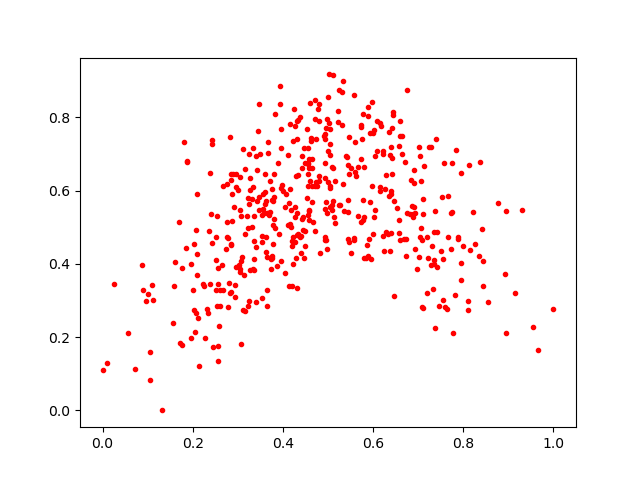

Data behind this chart, as committed beside it:
0.41334438, 0.56660426
0.6579, 0.4854
0.4176, 0.5011
0.3552, 0.5489
0.6338, 0.4824
0.7944, 0.3571
0.6235, 0.4355
0.7422, 0.3922
0.2838, 0.4552
0.5035, 0.7694
0.7725, 0.5384
0.4576, 0.5452
0.758, 0.6755
0.7346, 0.4858
0.1615, 0.4058
0.7065, 0.4969
0.4106, 0.6967
0.4962, 0.5696
0.4607, 0.8381
0.6865, 0.5577
0.5972, 0.6128
0.277, 0.4726
0.3217, 0.2836
0.6744, 0.8738
0.4307, 0.4775
0.6573, 0.5195
0.4411, 0.4302
0.5313, 0.8698
0.6227, 0.6995
0.5229, 0.7882
0.2852, 0.3228
0.509, 0.5616
0.4131, 0.3384
0.9657, 0.166
0.4926, 0.6763
0.3032, 0.3964
0.7996, 0.4477
0.5732, 0.5136
0.2431, 0.4562
0.3966, 0.7694
0.4323, 0.5391
0.3752, 0.4147
0.4279, 0.416
0.3156, 0.2704
0.4308, 0.3335
0.6596, 0.7895
0.3081, 0.181
0.4655, 0.685
0.3737, 0.3851
0.3677, 0.7333
0.5998, 0.4805
0.307, 0.4079
0.3352, 0.3846
0.4179, 0.5483
0.2021, 0.4552
0.5923, 0.5691
0.3779, 0.506
0.7879, 0.4724
0.5722, 0.7725
0.6466, 0.3121
0.6438, 0.805
... 421 more rows
